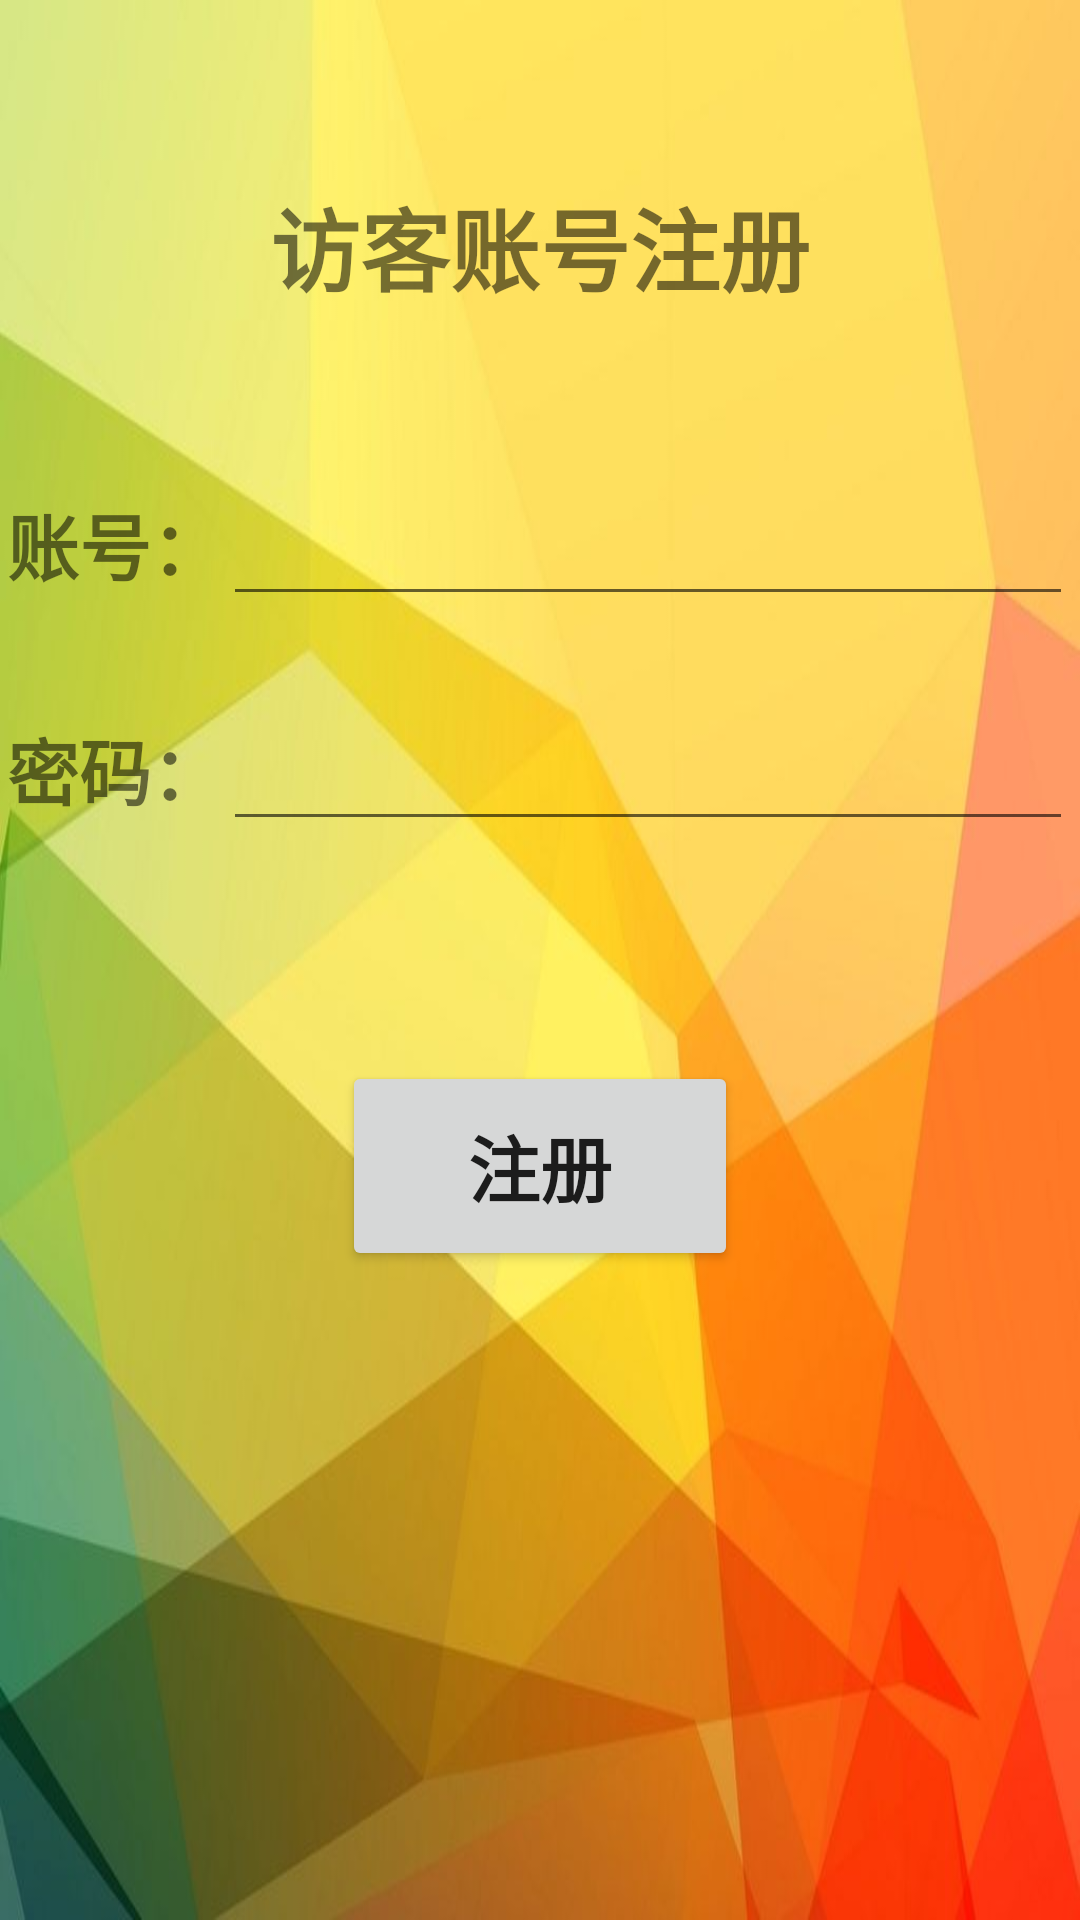

Android layout source for this screen:
<!-- AndroidManifest.xml: application theme AppTheme -->
<!-- res/layout/activity_zhuce.xml -->
<?xml version="1.0" encoding="utf-8"?>
<android.support.constraint.ConstraintLayout xmlns:android="http://schemas.android.com/apk/res/android"
    xmlns:app="http://schemas.android.com/apk/res-auto"
    xmlns:tools="http://schemas.android.com/tools"
    android:layout_width="match_parent"
    android:layout_height="match_parent"
    android:background="@drawable/timg"
    tools:context=".ZhuceActivity">

    <TextView
        android:id="@+id/tv_zhuce_title"
        android:layout_width="wrap_content"
        android:layout_height="wrap_content"
        android:layout_marginEnd="8dp"
        android:layout_marginLeft="8dp"
        android:layout_marginRight="8dp"
        android:layout_marginStart="8dp"
        android:layout_marginTop="60dp"
        android:text="访客账号注册"
        android:textSize="30sp"
        android:textStyle="bold"
        app:layout_constraintEnd_toEndOf="parent"
        app:layout_constraintStart_toStartOf="parent"
        app:layout_constraintTop_toTopOf="parent" />

    <TextView
        android:id="@+id/tv_zhuce_zhanghao"
        android:layout_width="wrap_content"
        android:layout_height="wrap_content"
        android:layout_marginTop="60dp"
        android:text="账号："
        android:textSize="24sp"
        android:textStyle="bold"
        app:layout_constraintEnd_toStartOf="@+id/edt_zhuce_zhanghao"
        app:layout_constraintHorizontal_bias="0.5"
        app:layout_constraintHorizontal_chainStyle="packed"
        app:layout_constraintStart_toStartOf="parent"
        app:layout_constraintTop_toBottomOf="@+id/tv_zhuce_title" />

    <EditText
        android:id="@+id/edt_zhuce_zhanghao"
        android:layout_width="wrap_content"
        android:layout_height="wrap_content"
        android:ems="10"
        android:inputType="textPersonName"
        android:textSize="24sp"
        app:layout_constraintBaseline_toBaselineOf="@+id/tv_zhuce_zhanghao"
        app:layout_constraintEnd_toEndOf="parent"
        app:layout_constraintHorizontal_bias="0.5"
        app:layout_constraintStart_toEndOf="@+id/tv_zhuce_zhanghao" />

    <TextView
        android:id="@+id/tv_zhuce_mima"
        android:layout_width="wrap_content"
        android:layout_height="wrap_content"
        android:layout_marginTop="40dp"
        android:text="密码："
        android:textSize="24sp"
        android:textStyle="bold"
        app:layout_constraintEnd_toStartOf="@+id/edt_zhuce_mima"
        app:layout_constraintHorizontal_bias="0.5"
        app:layout_constraintHorizontal_chainStyle="packed"
        app:layout_constraintStart_toStartOf="parent"
        app:layout_constraintTop_toBottomOf="@+id/tv_zhuce_zhanghao" />

    <EditText
        android:id="@+id/edt_zhuce_mima"
        android:layout_width="wrap_content"
        android:layout_height="wrap_content"
        android:ems="10"
        android:inputType="textPersonName"
        android:textSize="24sp"
        app:layout_constraintBaseline_toBaselineOf="@+id/tv_zhuce_mima"
        app:layout_constraintEnd_toEndOf="parent"
        app:layout_constraintHorizontal_bias="0.5"
        app:layout_constraintStart_toEndOf="@+id/tv_zhuce_mima" />

    <Button
        android:id="@+id/btn_zhuce_zhuce"
        android:layout_width="132dp"
        android:layout_height="70dp"
        android:layout_marginEnd="8dp"
        android:layout_marginLeft="8dp"
        android:layout_marginRight="8dp"
        android:layout_marginStart="8dp"
        android:layout_marginTop="80dp"
        android:text="注册"
        android:textSize="24sp"
        android:textStyle="bold"
        app:layout_constraintEnd_toEndOf="parent"
        app:layout_constraintStart_toStartOf="parent"
        app:layout_constraintTop_toBottomOf="@+id/tv_zhuce_mima" />
</android.support.constraint.ConstraintLayout>
<!-- resources referenced by this layout -->
<resources>
  <!-- drawable timg: jpg bitmap (drawable-v24, 27094 bytes) -->
  <style name="AppTheme" parent="Theme.AppCompat.DayNight.NoActionBar">
          
          <item name="colorPrimary">@color/colorPrimary</item>
          <item name="colorPrimaryDark">#e77e0d</item>
          <item name="colorAccent">@color/colorAccent</item>
      </style>
  <color name="colorPrimary">#948f11</color>
  <color name="colorAccent">#FF4081</color>
</resources>
